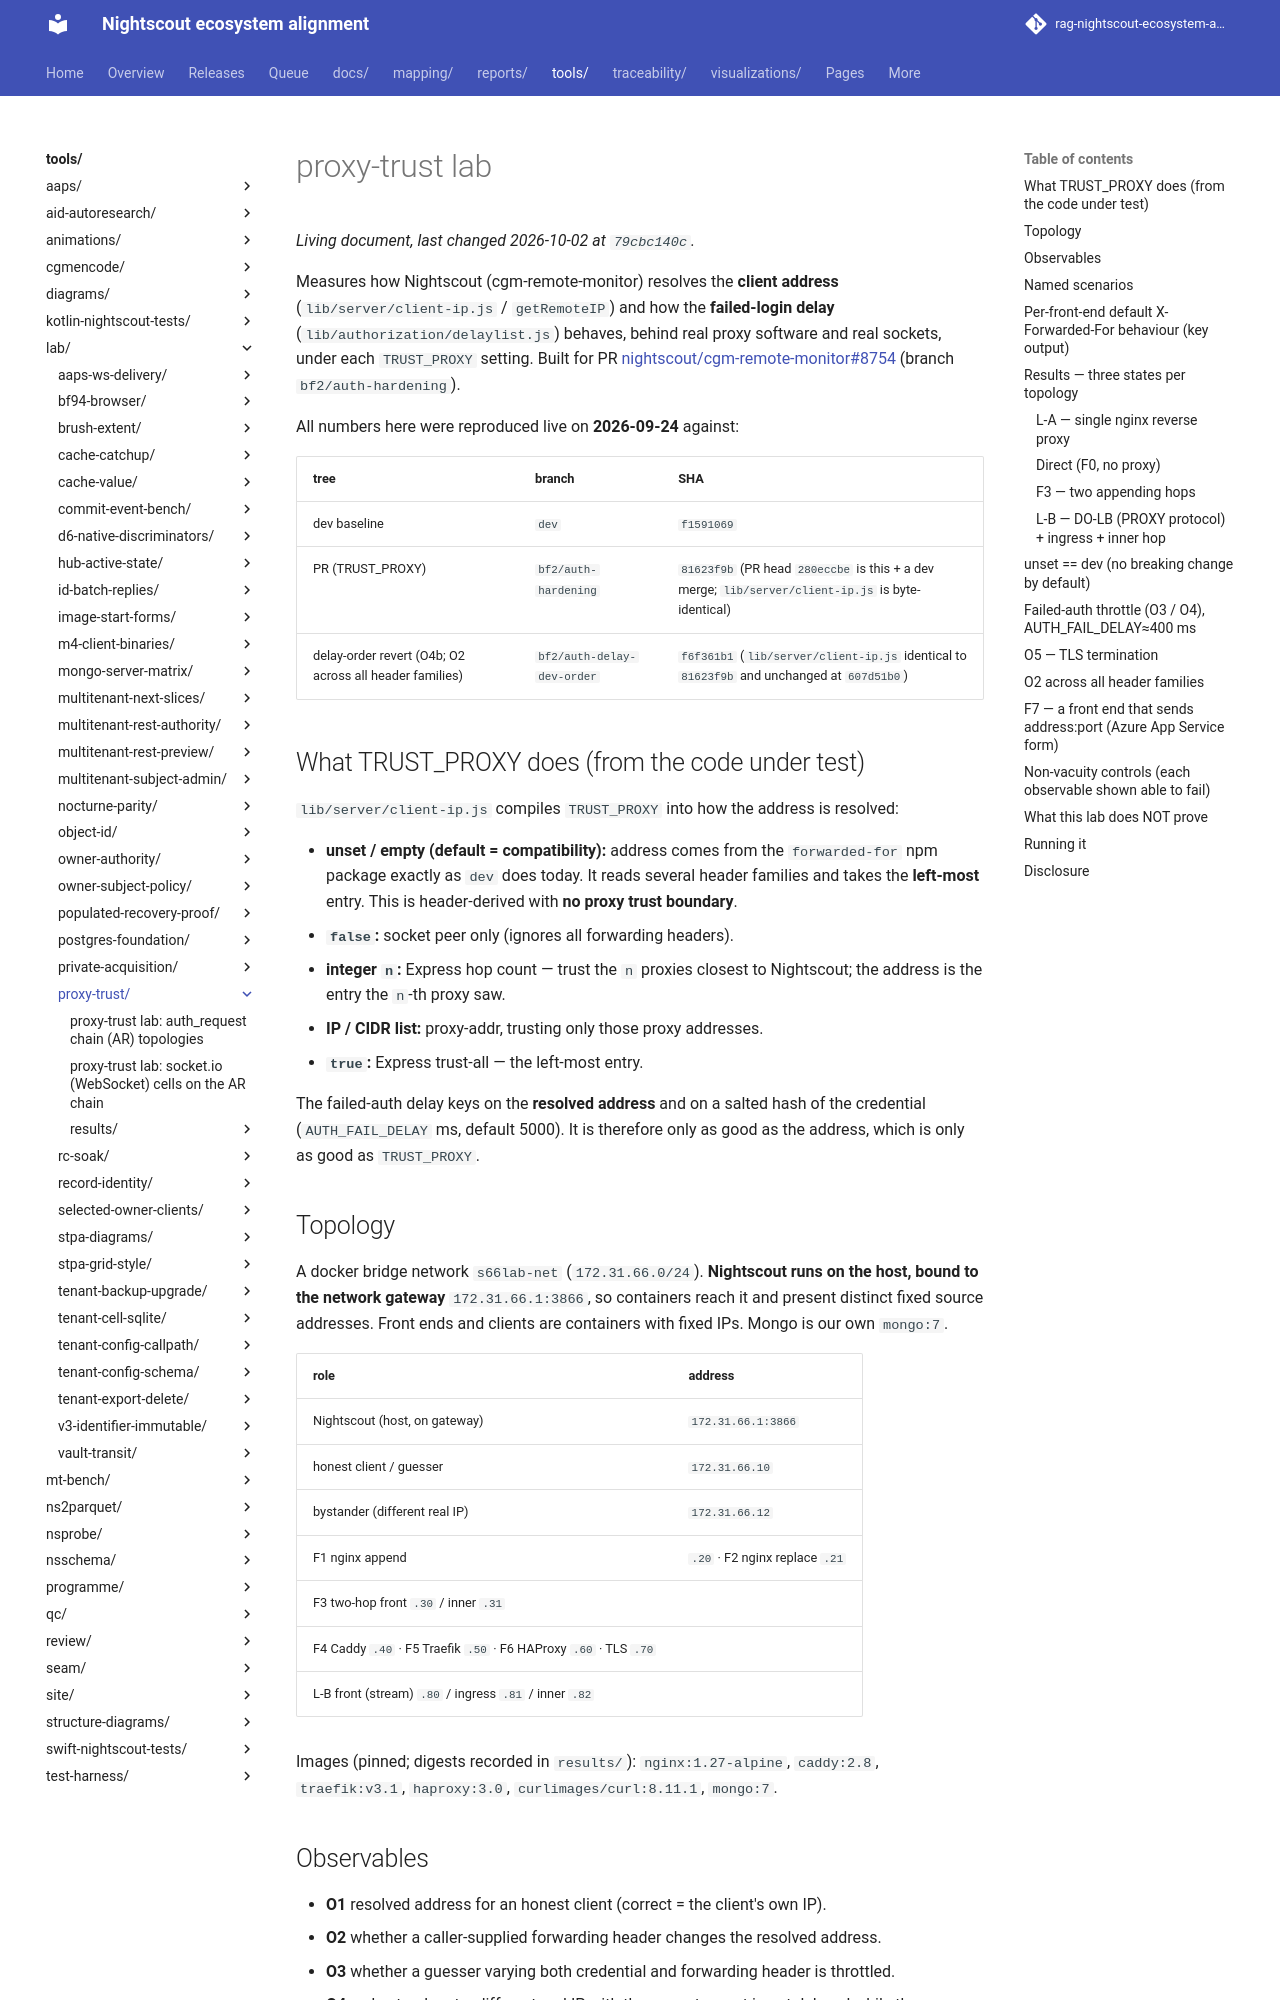

repository: bewest/rag-nightscout-ecosystem-alignment · page: tools/lab/proxy-trust/index.html · generator: mkdocs

# proxy-trust lab

Measures how Nightscout (cgm-remote-monitor) resolves the **client address**
(`lib/server/client-ip.js` / `getRemoteIP`) and how the **failed-login delay**
(`lib/authorization/delaylist.js`) behaves, behind real proxy software and real
sockets, under each `TRUST_PROXY` setting. Built for PR
[nightscout/cgm-remote-monitor#8754](https://github.com/nightscout/cgm-remote-monitor/pull/8754)
(branch `bf2/auth-hardening`).

All numbers here were reproduced live on **2026-09-24** against:

| tree | branch | SHA |
|---|---|---|
| dev baseline | `dev` | `f1591069` |
| PR (TRUST_PROXY) | `bf2/auth-hardening` | `81623f9b` (PR head `280eccbe` is this + a dev merge; `lib/server/client-ip.js` is byte-identical) |
| delay-order revert (O4b; O2 across all header families) | `bf2/auth-delay-dev-order` | `f6f361b1` (`lib/server/client-ip.js` identical to `81623f9b` and unchanged at `607d51b0`) |

## What TRUST_PROXY does (from the code under test)

`lib/server/client-ip.js` compiles `TRUST_PROXY` into how the address is resolved:

- **unset / empty (default = compatibility):** address comes from the
  `forwarded-for` npm package exactly as `dev` does today. It reads several
  header families and takes the **left-most** entry. This is header-derived with
  **no proxy trust boundary**.
- **`false`:** socket peer only (ignores all forwarding headers).
- **integer `n`:** Express hop count — trust the `n` proxies closest to
  Nightscout; the address is the entry the `n`-th proxy saw.
- **IP / CIDR list:** proxy-addr, trusting only those proxy addresses.
- **`true`:** Express trust-all — the left-most entry.

The failed-auth delay keys on the **resolved address** and on a salted hash of
the credential (`AUTH_FAIL_DELAY` ms, default 5000). It is therefore only as
good as the address, which is only as good as `TRUST_PROXY`.

## Topology

A docker bridge network `s66lab-net` (`172.31.66.0/24`). **Nightscout runs on the
host, bound to the network gateway** `172.31.66.1:3866`, so containers reach it
and present distinct fixed source addresses. Front ends and clients are
containers with fixed IPs. Mongo is our own `mongo:7`.

| role | address |
|---|---|
| Nightscout (host, on gateway) | `172.31.66.1:3866` |
| honest client / guesser | `172.31.66.10` |
| bystander (different real IP) | `172.31.66.12` |
| F1 nginx append | `.20` · F2 nginx replace `.21` |
| F3 two-hop front `.30` / inner `.31` | |
| F4 Caddy `.40` · F5 Traefik `.50` · F6 HAProxy `.60` · TLS `.70` | |
| L-B front (stream) `.80` / ingress `.81` / inner `.82` | |

Images (pinned; digests recorded in `results/`): `nginx:1.27-alpine`,
`caddy:2.8`, `traefik:v3.1`, `haproxy:3.0`, `curlimages/curl:8.11.1`, `mongo:7`.

## Observables

- **O1** resolved address for an honest client (correct = the client's own IP).
- **O2** whether a caller-supplied forwarding header changes the resolved address.
- **O3** whether a guesser varying both credential and forwarding header is throttled.
- **O4a** a bystander at a different real IP with the correct secret is not delayed
  while the guesser is throttled.
- **O4b** a legitimate client at the **same** real IP as the guesser.
- **O5** over TLS termination the site loads (200) with no redirect loop.

The observation channel is the admin-notify a failed auth emits — *"A device at
IP address %1 attempted authenticating ..."* — read back through the
`adminnotifies` API with the admin secret. Every cell **reboots Nightscout
first** (notifies start empty) and the read is liveness-checked in the same run.
